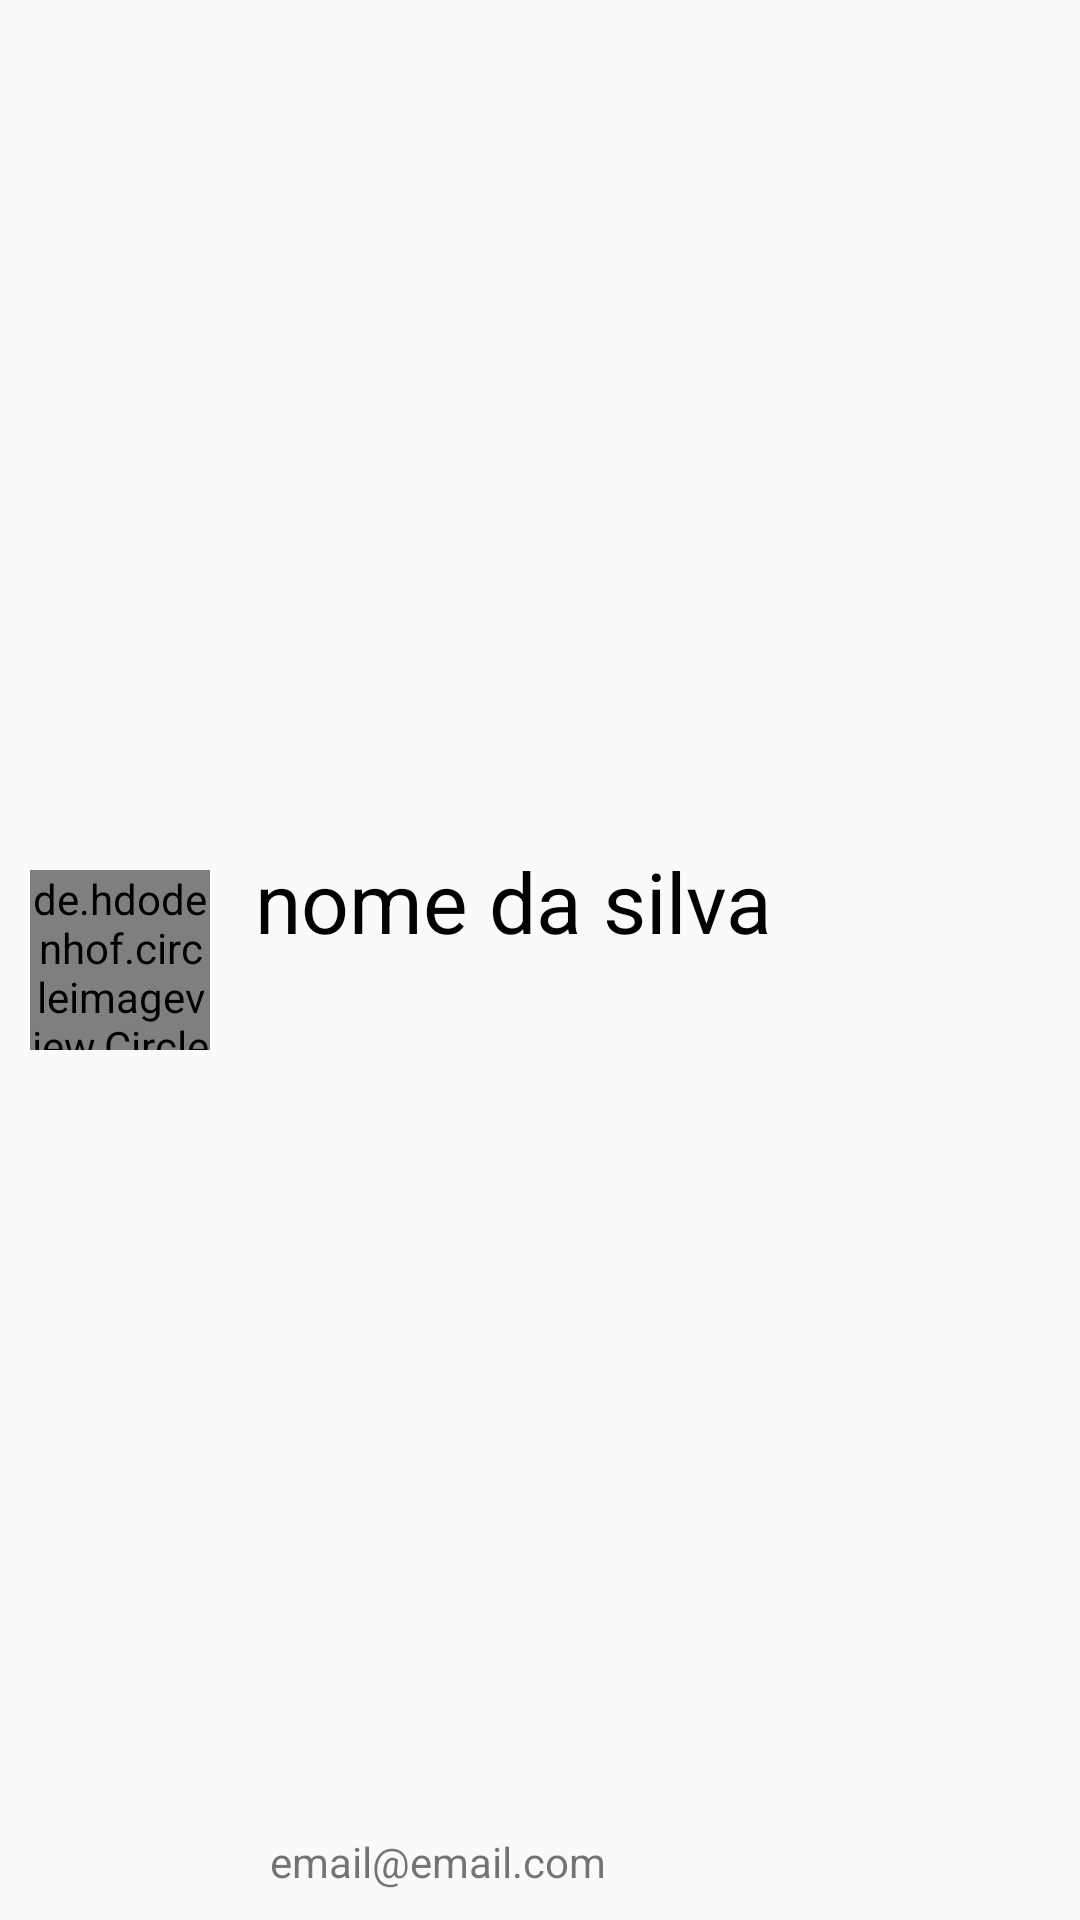

Layout XML and referenced resources for this Android screen:
<!-- AndroidManifest.xml: application theme AppTheme -->
<!-- res/layout/contact_item_rv.xml -->
<?xml version="1.0" encoding="utf-8"?>
<LinearLayout xmlns:android="http://schemas.android.com/apk/res/android"
    android:layout_width="match_parent"
    android:layout_height="80dp"
    android:orientation="horizontal">

    <de.hdodenhof.circleimageview.CircleImageView
        android:id="@+id/contact_list_profile_iv"
        android:layout_marginLeft="10dp"
        android:layout_width="60dp"
        android:layout_height="60dp"
        android:layout_gravity="center_vertical"
        android:src="@drawable/default_avatar_png" />

    <LinearLayout
        android:layout_width="match_parent"
        android:layout_height="match_parent"
        android:orientation="vertical">

        <TextView
            android:id="@+id/contact_list_profile_tv"
            android:layout_width="match_parent"
            android:layout_height="wrap_content"
            android:layout_weight="1"
            android:gravity="center_vertical"
            android:paddingLeft="15dp"
            android:text="nome da silva"
            android:textColor="@color/black"
            android:textSize="28sp" />

        <TextView
            android:id="@+id/contact_list_email_tv"
            android:layout_width="match_parent"
            android:layout_height="wrap_content"
            android:layout_marginLeft="10dp"
            android:padding="10dp"
            android:text="email@email.com" />

    </LinearLayout>


</LinearLayout>
<!-- resources referenced by this layout -->
<resources>
  <color name="black">#000</color>
  <style name="AppTheme" parent="Theme.AppCompat.Light.NoActionBar">
          
          <item name="colorPrimary">@color/colorPrimary</item>
          <item name="colorPrimaryDark">@color/colorPrimaryDark</item>
          <item name="colorAccent">@color/colorAccent</item>
      </style>
  <color name="colorPrimary">#075E54</color>
  <color name="colorPrimaryDark">#054d44</color>
  <color name="colorAccent">#25d366</color>
</resources>
